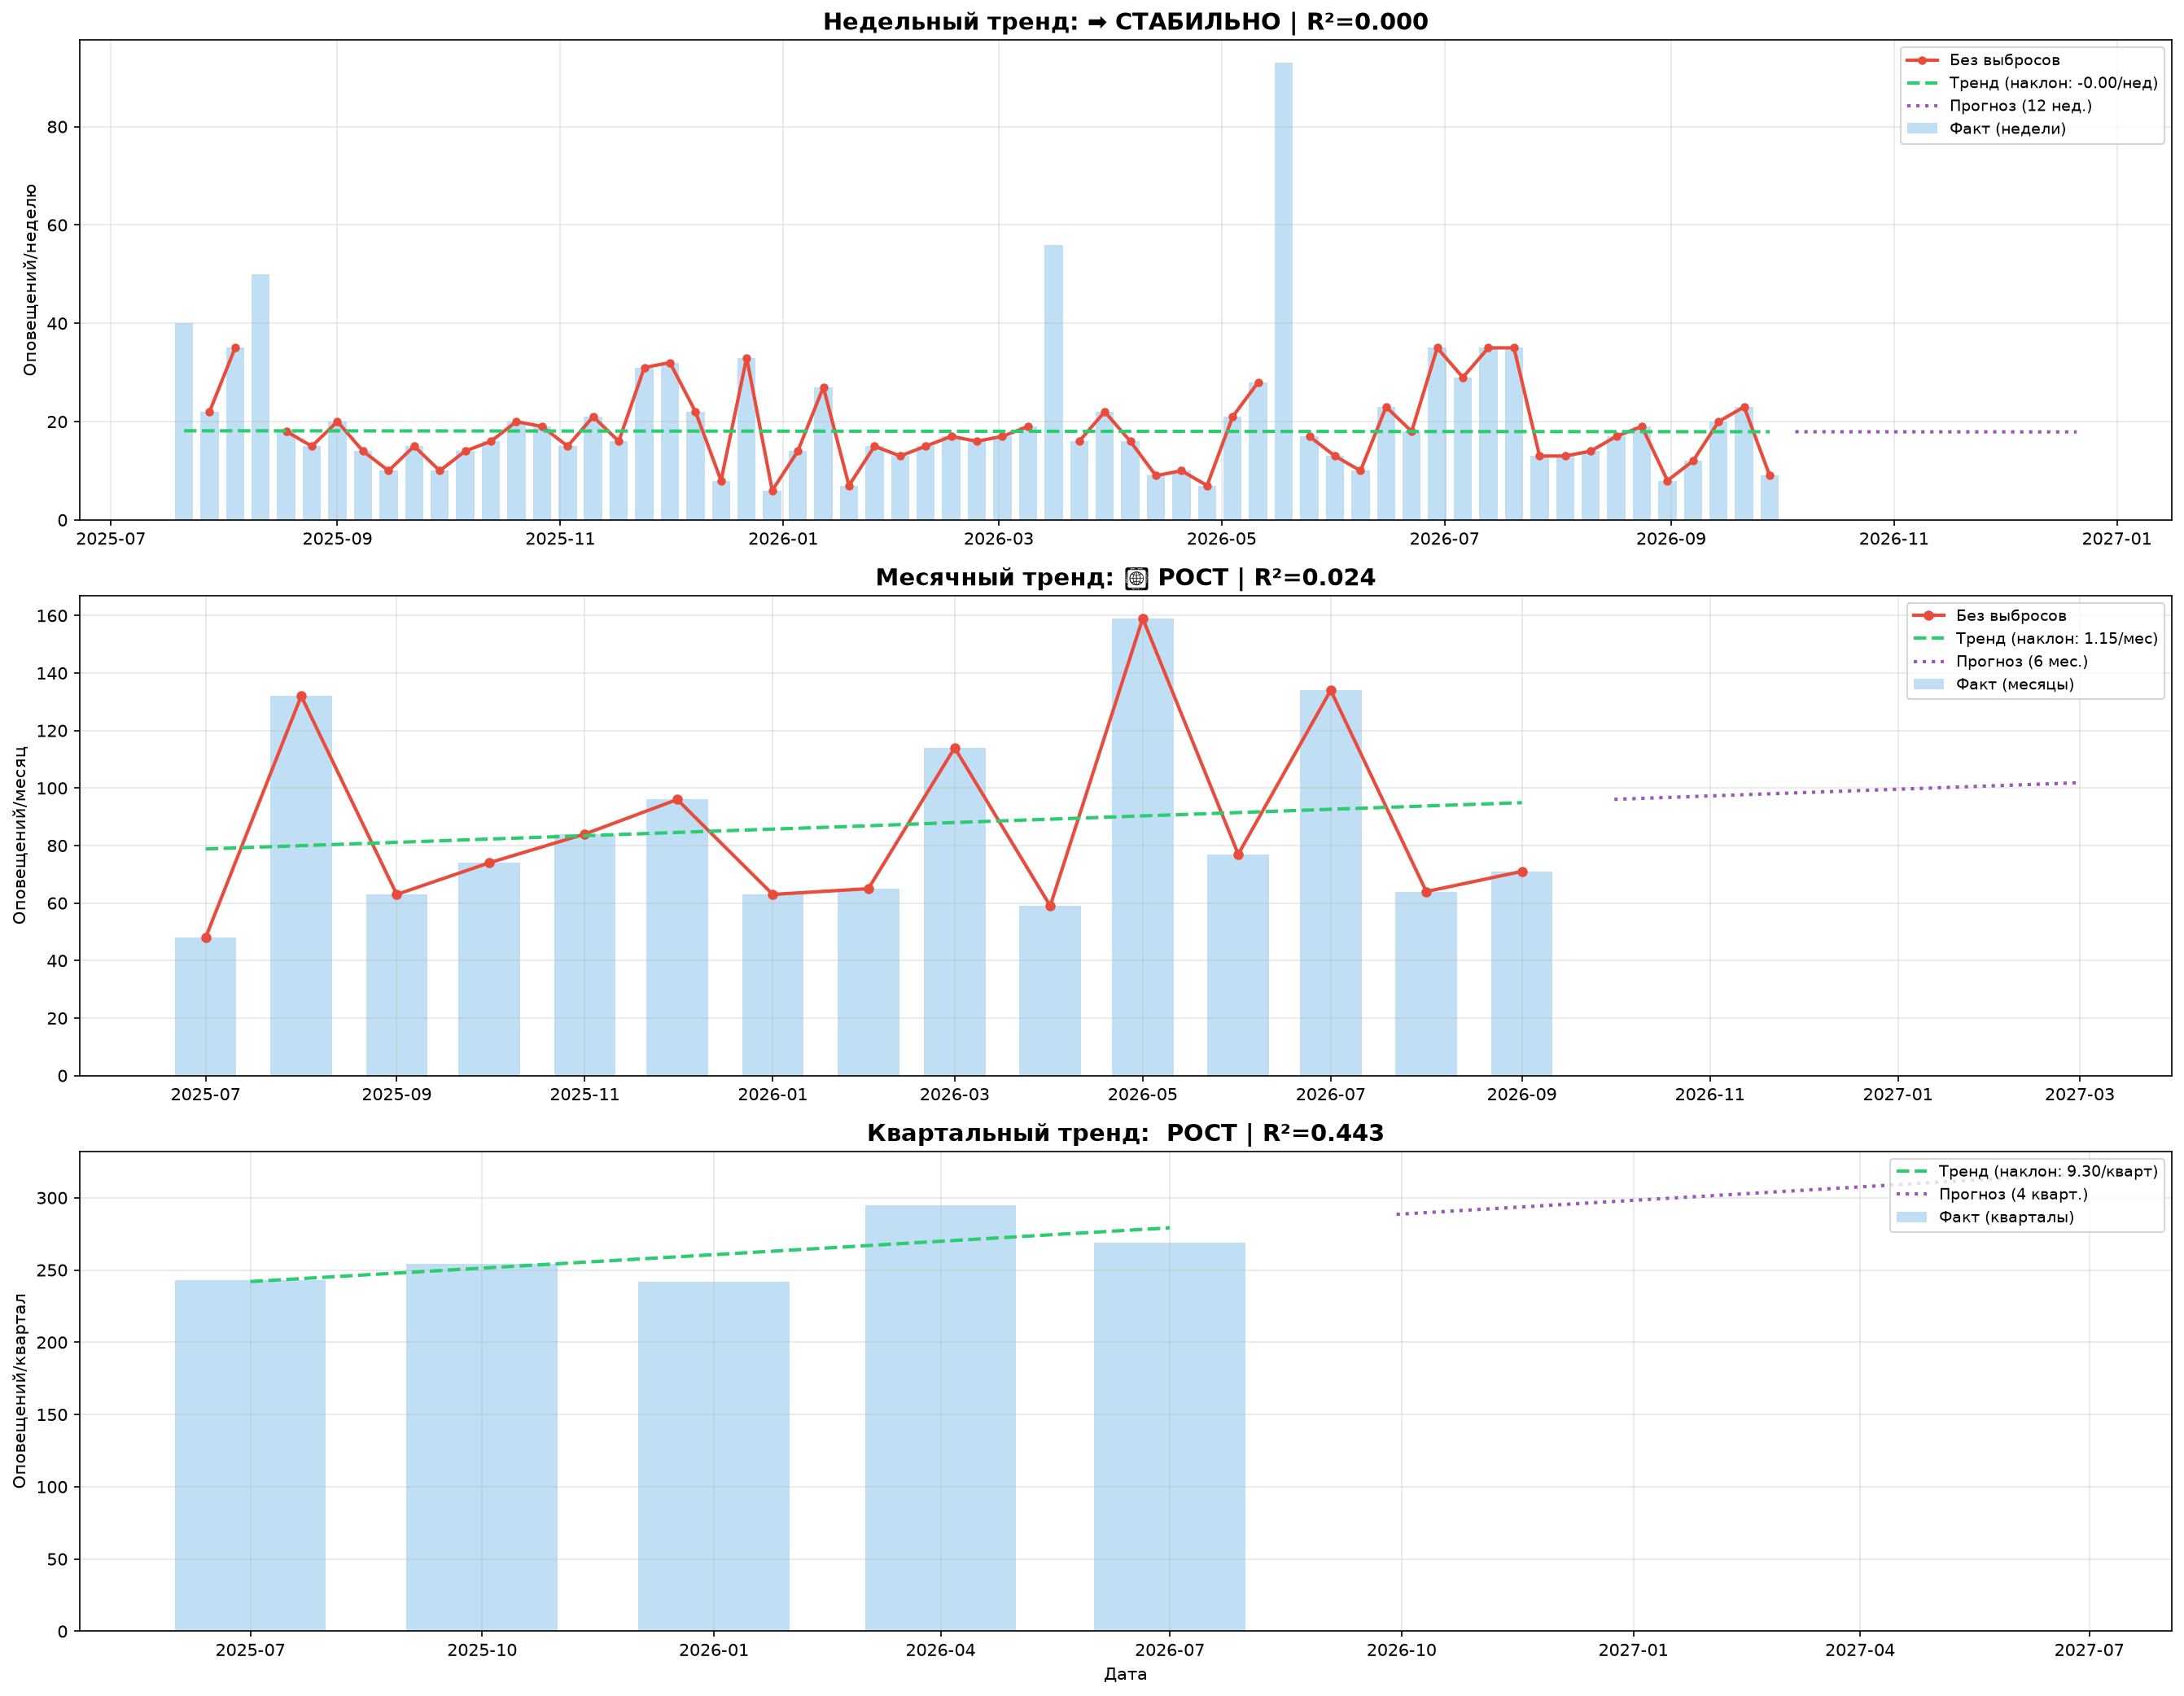

Recreate this plot in Python.
#!/usr/bin/env python3
# -*- coding: utf-8 -*-
import json
import sys
from datetime import datetime, timedelta
from collections import defaultdict
import matplotlib.pyplot as plt
import numpy as np
from scipy import stats

def load_messages(filepath):
    with open(filepath, 'r', encoding='utf-8') as f:
        data = json.load(f, strict=False)
    return data.get('messages', data) if isinstance(data, dict) else data

def extract_text(text_field):
    if isinstance(text_field, str): return text_field
    if isinstance(text_field, list):
        return ' '.join([str(t.get('text', '')) if isinstance(t, dict) else str(t) for t in text_field])
    return ''

def classify_event(text_lower):
    if any(w in text_lower for w in ['сбит', 'уничтож', 'сбив']): return 'Сбит БПЛА'
    if 'тревога' in text_lower: return 'Тревога'
    if 'опасность' in text_lower or 'внимание' in text_lower: return 'Внимание/Опасность'
    if 'отбой' in text_lower: return 'Отбой'
    if 'фиксаций' in text_lower or 'пролет' in text_lower: return 'Фиксация/Пролет'
    if 'массовый запуск' in text_lower: return 'Угроза масс.запуска'
    return 'info'

def parse_messages(messages):
    records = []
    for m in messages:
        text = extract_text(m.get('text', ''))
        if not text.strip(): continue
        try:
            dt = datetime.strptime(m['date'], "%Y-%m-%dT%H:%M:%S")
        except (KeyError, ValueError): continue

        records.append({
            'datetime': dt,
            'date': dt.date(),
            'category': classify_event(text.lower())
        })
    return records

def remove_outliers(data, threshold=2.0):
    """Удаление выбросов методом IQR."""
    arr = np.array(data)
    q1 = np.percentile(arr, 25)
    q3 = np.percentile(arr, 75)
    iqr = q3 - q1
    lower = q1 - threshold * iqr
    upper = q3 + threshold * iqr
    return np.where((arr >= lower) & (arr <= upper), arr, np.nan)

def calculate_trends(records, cutoff_date):
    """Расчет трендов с учетом cutoff_date (исключение текущего месяца)."""
    # Фильтруем данные до cutoff_date
    filtered = [r for r in records if r['datetime'] < cutoff_date]

    # Группировка по неделям
    weekly = defaultdict(int)
    for rec in filtered:
        week_start = rec['datetime'] - timedelta(days=rec['datetime'].weekday())
        weekly[week_start.date()] += 1

    # Группировка по месяцам
    monthly = defaultdict(int)
    for rec in filtered:
        month_key = rec['datetime'].replace(day=1).date()
        monthly[month_key] += 1

    # Группировка по кварталам
    quarterly = defaultdict(int)
    for rec in filtered:
        quarter = (rec['datetime'].month - 1) // 3 + 1
        quarter_key = datetime(rec['datetime'].year, quarter * 3 - 2, 1).date()
        quarterly[quarter_key] += 1

    return weekly, monthly, quarterly, len(filtered)

def analyze_and_plot(weekly, monthly, quarterly, cutoff_date, filtered_count, output_path):
    """Анализ и визуализация многоуровневого тренда."""
    plt.rcParams['font.sans-serif'] = ['DejaVu Sans']
    plt.rcParams['axes.unicode_minus'] = False

    fig, axes = plt.subplots(3, 1, figsize=(18, 14))

    # ===== НЕДЕЛЬНЫЙ ТРЕНД =====
    ax1 = axes[0]
    weeks = sorted(weekly.keys())
    week_counts = [weekly[w] for w in weeks]
    week_clean = remove_outliers(week_counts, threshold=1.5)

    x_week = np.arange(len(weeks))
    week_clean_arr = np.array(week_clean)
    valid = ~np.isnan(week_clean_arr)

    if valid.sum() > 2:
        slope_w, intercept_w, r_w, _, _ = stats.linregress(x_week[valid], week_clean_arr[valid])
    else:
        slope_w, r_w = 0, 0

    # Прогноз на 12 недель вперед
    future_weeks = 12
    x_future = np.arange(len(weeks), len(weeks) + future_weeks)
    y_future = slope_w * x_future + intercept_w

    ax1.bar(weeks, week_counts, alpha=0.3, color='#3498db', label='Факт (недели)', width=5)
    ax1.plot(weeks, week_clean, 'o-', color='#e74c3c', linewidth=2, label='Без выбросов', markersize=4)
    ax1.plot(weeks, slope_w * x_week + intercept_w, '--', color='#2ecc71', linewidth=2,
             label=f'Тренд (наклон: {slope_w:.2f}/нед)')
    ax1.plot([weeks[-1] + timedelta(weeks=i) for i in range(1, future_weeks+1)],
             y_future, ':', color='#9b59b6', linewidth=2, label=f'Прогноз ({future_weeks} нед.)')

    trend_w = " РОСТ" if slope_w > 0.1 else "📉 СНИЖЕНИЕ" if slope_w < -0.1 else "➡️ СТАБИЛЬНО"
    ax1.set_title(f'Недельный тренд: {trend_w} | R²={r_w**2:.3f}',
                  fontsize=14, fontweight='bold')
    ax1.legend(loc='upper right', fontsize=9)
    ax1.grid(True, alpha=0.3)
    ax1.set_ylabel('Оповещений/неделю')

    # ===== МЕСЯЧНЫЙ ТРЕНД =====
    ax2 = axes[1]
    months = sorted(monthly.keys())
    month_counts = [monthly[m] for m in months]
    month_clean = remove_outliers(month_counts, threshold=1.5)

    x_month = np.arange(len(months))
    month_clean_arr = np.array(month_clean)
    valid_m = ~np.isnan(month_clean_arr)

    if valid_m.sum() > 2:
        slope_m, intercept_m, r_m, _, _ = stats.linregress(x_month[valid_m], month_clean_arr[valid_m])
    else:
        slope_m, r_m = 0, 0

    future_months = 6
    x_future_m = np.arange(len(months), len(months) + future_months)
    y_future_m = slope_m * x_future_m + intercept_m

    ax2.bar(months, month_counts, alpha=0.3, color='#3498db', label='Факт (месяцы)', width=20)
    ax2.plot(months, month_clean, 'o-', color='#e74c3c', linewidth=2, label='Без выбросов', markersize=5)
    ax2.plot(months, slope_m * x_month + intercept_m, '--', color='#2ecc71', linewidth=2,
             label=f'Тренд (наклон: {slope_m:.2f}/мес)')
    ax2.plot([months[-1] + timedelta(days=30*i) for i in range(1, future_months+1)],
             y_future_m, ':', color='#9b59b6', linewidth=2, label=f'Прогноз ({future_months} мес.)')

    trend_m = "📈 РОСТ" if slope_m > 0.5 else "📉 СНИЖЕНИЕ" if slope_m < -0.5 else "➡️ СТАБИЛЬНО"
    ax2.set_title(f'Месячный тренд: {trend_m} | R²={r_m**2:.3f}',
                  fontsize=14, fontweight='bold')
    ax2.legend(loc='upper right', fontsize=9)
    ax2.grid(True, alpha=0.3)
    ax2.set_ylabel('Оповещений/месяц')

    # ===== КВАРТАЛЬНЫЙ ТРЕНД =====
    ax3 = axes[2]
    quarters = sorted(quarterly.keys())
    quarter_counts = [quarterly[q] for q in quarters]

    x_quarter = np.arange(len(quarters))
    if len(quarters) > 2:
        slope_q, intercept_q, r_q, _, _ = stats.linregress(x_quarter, quarter_counts)
    else:
        slope_q, r_q = 0, 0

    future_quarters = 4
    x_future_q = np.arange(len(quarters), len(quarters) + future_quarters)
    y_future_q = slope_q * x_future_q + intercept_q

    ax3.bar(quarters, quarter_counts, alpha=0.3, color='#3498db', label='Факт (кварталы)', width=60)
    ax3.plot(quarters, slope_q * x_quarter + intercept_q, '--', color='#2ecc71', linewidth=2,
             label=f'Тренд (наклон: {slope_q:.2f}/кварт)')
    ax3.plot([quarters[-1] + timedelta(days=90*i) for i in range(1, future_quarters+1)],
             y_future_q, ':', color='#9b59b6', linewidth=2, label=f'Прогноз ({future_quarters} кварт.)')

    trend_q = " РОСТ" if slope_q > 2 else "📉 СНИЖЕНИЕ" if slope_q < -2 else "➡️ СТАБИЛЬНО"
    ax3.set_title(f'Квартальный тренд: {trend_q} | R²={r_q**2:.3f}',
                  fontsize=14, fontweight='bold')
    ax3.legend(loc='upper right', fontsize=9)
    ax3.grid(True, alpha=0.3)
    ax3.set_ylabel('Оповещений/квартал')
    ax3.set_xlabel('Дата')

    plt.tight_layout()
    plt.savefig(output_path, dpi=150, bbox_inches='tight')

    # Вывод анализа
    print("\n" + "="*70)
    print("МНОГОУРОВНЕВЫЙ АНАЛИЗ ТРЕНДА БПЛА")
    print(f"Дата анализа: {datetime.now().strftime('%d.%m.%Y')}")
    print(f"Исключен текущий месяц (неполный): {cutoff_date.strftime('%B %Y')}")
    print(f"Проанализировано сообщений: {filtered_count}")
    print("="*70)

    print(f"\n📅 НЕДЕЛЬНЫЙ МАСШТАБ:")
    print(f"   Наклон: {slope_w:.3f} опов./неделю")
    print(f"   Тренд: {trend_w}")
    print(f"   Достоверность: R² = {r_w**2:.3f}")
    print(f"   Прогноз на 3 месяца: {'увеличение' if slope_w > 0 else 'снижение'} на {abs(slope_w*12):.0f} опов./нед")

    print(f"\n📆 МЕСЯЧНЫЙ МАСШТАБ:")
    print(f"   Наклон: {slope_m:.3f} опов./месяц")
    print(f"   Тренд: {trend_m}")
    print(f"   Достоверность: R² = {r_m**2:.3f}")
    print(f"   Прогноз на полгода: {'увеличение' if slope_m > 0 else 'снижение'} на {abs(slope_m*6):.0f} опов./мес")

    print(f"\n📊 КВАРТАЛЬНЫЙ МАСШТАБ:")
    print(f"   Наклон: {slope_q:.3f} опов./квартал")
    print(f"   Тренд: {trend_q}")
    print(f"   Достоверность: R² = {r_q**2:.3f}")

    print(f"\n💡 ВЫВОД:")
    if slope_w < -0.1 and slope_m > 0.5:
        print("   ⚠️  ПРОТИВОРЕЧИЕ: Краткосрочный тренд снижается, но долгосрочный растет!")
        print("   Это означает, что после текущего затишья возможна новая волна активности.")
    elif slope_w < -0.1 and slope_m < -0.5:
        print("   ✅ ПОЛОЖИТЕЛЬНАЯ ДИНАМИКА: Активность снижается на всех масштабах.")
    elif slope_w > 0.1 and slope_m > 0.5:
        print("   ⚠️  НЕГАТИВНАЯ ДИНАМИКА: Активность растет на всех масштабах.")
    else:
        print("   ️  СМЕШАННАЯ КАРТИНА: Нет четкого тренда, возможны колебания.")

    print("="*70)

if __name__ == '__main__':
    if len(sys.argv) < 2:
        print("Использование: python multi_scale_trend.py messages.json")
        sys.exit(1)

    # Получаем текущую дату и устанавливаем cutoff_date на начало текущего месяца
    now = datetime.now()
    cutoff_date = now.replace(day=1, hour=0, minute=0, second=0, microsecond=0)

    print(f"Текущая дата: {now.strftime('%d.%m.%Y %H:%M')}")
    print(f"Анализ до: {cutoff_date.strftime('%d.%m.%Y')} (исключая текущий месяц)")

    print("\nЗагрузка данных...")
    msgs = load_messages(sys.argv[1])
    print(f"Всего сообщений в файле: {len(msgs)}")

    print("Парсинг сообщений...")
    recs = parse_messages(msgs)
    print(f"Успешно распарсено: {len(recs)}")

    print("Расчет трендов на разных масштабах...")
    weekly, monthly, quarterly, filtered_count = calculate_trends(recs, cutoff_date)

    output_path = 'multi_scale_trend.png'
    analyze_and_plot(weekly, monthly, quarterly, cutoff_date, filtered_count, output_path)
    print(f"\n✅ График сохранён: {output_path}")
